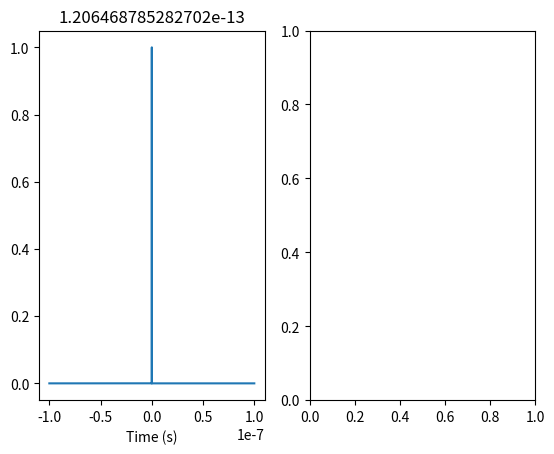

Write the Python code that produced this figure. (Note: this script raises an exception after producing the figure.)
"""

This package uses a shifted carrier to make the calculations easier.


"""
from dataclasses import dataclass

import numpy as np
import matplotlib.pyplot as plt
import scipy as sp


pi = np.pi
c = sp.constants.c

def fwhm_to_sigma(fwhm):
    return fwhm / ( 2 * np.sqrt(np.log(2)))

def find_fwhm(t, f):
    f = np.abs(f)**2
    half_max = np.max(f) / 2.0
    
    # Find indices above half max
    above_half = np.where(f >= half_max)[0]
    left_idx, right_idx = above_half[0], above_half[-1]
    
    # Linear interpolation at the half-maximum crossing points
    left_x = np.interp(half_max, f[left_idx-1:left_idx+1], t[left_idx-1:left_idx+1])
    right_x = np.interp(half_max, f[right_idx:right_idx+2][::-1], t[right_idx:right_idx+2][::-1])
    
    return right_x - left_x

def wavelength_to_ang_freq(wavelength):
    """
    Convert wavelength to angular frequency.

    Parameters
    ----------
    wavelength : float or array_like
        Wavelength in meters.

    Returns
    -------
    float or ndarray
        Angular frequency in radians per second.

    Raises
    ------
    ZeroDivisionError
        If `wavelength` is zero.

    Notes
    -----
    The relationship between wavelength and angular frequency is given by:

        omega = (2 * pi * c) / wavelength

    where `c` is the speed of light in a vacuum and `omega` is the angular
    frequency in rad/s.

    Examples
    --------
    >>> wavelength_to_ang_freq(500e-9)
    3.76610739343729e+15
    """
    return 2 * pi * c / wavelength

def TBP_limited_length(wavelength, fwhm_wavelength):
    """
    Calculate the transform-limited pulse duration for a Gaussian pulse.

    Parameters
    ----------
    wavelength : float or array_like
        Central wavelength in meters.
    fwhm_wavelength : float or array_like
        Full width at half maximum (FWHM) of the spectral wavelength in meters.

    Returns
    -------
    float or ndarray
        Transform-limited (TBP-limited) pulse duration (FWHM) in seconds.

    Notes
    -----
    For a Gaussian-shaped pulse, the lower bound of the Time-Bandwidth Product (TBP)
    relates the temporal duration (delta_t) and frequency bandwidth (delta_nu):

        delta_t * delta_nu = (2 * ln(2)) / pi ≈ 0.441

    This function rearranges the formula to solve for the shortest physically 
    achievable pulse duration (delta_t) given a spectral bandwidth.

    See Also
    --------
    wavelength_fwhm_to_ang_freq_fwhm : Convert spectral FWHM to angular frequency FWHM.
    """
    delta_nu = wavelength_fwhm_to_ang_freq_fwhm(wavelength, fwhm_wavelength) / (2 * pi)
    return 2 * np.log(2) / (pi * delta_nu)


def wavelength_fwhm_to_ang_freq_fwhm(wavelength, fwhm_wavelength):
    """
    Convert a wavelength spectral FWHM to an angular frequency FWHM.

    Calculates the spectral width in angular frequency by taking the absolute
    difference between the angular frequencies evaluated at the upper and 
    lower wavelength bounds.

    Parameters
    ----------
    wavelength : float or array_like
        Central wavelength in meters.
    fwhm_wavelength : float or array_like
        Full width at half maximum (FWHM) of the wavelength spectrum in meters.

    Returns
    -------
    float or ndarray
        Angular frequency FWHM in radians per second.

    See Also
    --------
    wavelength_to_ang_freq : Convert central wavelength to angular frequency.
    TBP_limited_length : Calculate transform-limited pulse duration using this FWHM.

    Notes
    -----
    This function calculates the exact angular frequency bandwidth from the upper
    and lower spectral limits rather than using the first-order derivative 
    approximation:

        delta_omega ≈ (2 * pi * c / wavelength**2) * delta_lambda
    """
    ang_freq_1 = wavelength_to_ang_freq(wavelength - fwhm_wavelength / 2)
    ang_freq_2 = wavelength_to_ang_freq(wavelength + fwhm_wavelength / 2)

    return np.abs(ang_freq_2 - ang_freq_1)

def gaussian_profile(t, a, b, c):
    """
    Calculate a Gaussian profile.

    Parameters
    ----------
    t : float or array_like
        Independent variable (e.g., time or position).
    a : float
        Amplitude (peak height) of the Gaussian.
    b : float
        Center position (mean or peak location) of the Gaussian.
    c : float
        Width parameter (standard deviation, sigma) of the Gaussian.

    Returns
    -------
    float or ndarray
        Evaluated Gaussian profile at `t`.

    Notes
    -----
    The Gaussian profile is defined as:

        f(t) = a * exp(-(t - b)**2 / (2 * c**2))

    The Full Width at Half Maximum (FWHM) is related to parameter `c` by:

        FWHM = 2 * sqrt(2 * ln(2)) * c ≈ 2.3548 * c
    """
    return a * np.exp(-(t - b) ** 2 / (2 * c **2 ))

def time_to_freq_fft(t, f):
    """
    Convert a time-domain field envelope to the frequency domain using the FFT.

    Parameters
    ----------
    t : array_like
        Equally spaced 1D array of time points in seconds.
    f : array_like
        1D real or complex array representing the electric field envelope in 
        the time domain.

    Returns
    -------
    omega : ndarray
        1D array of relative angular frequencies in radians per second (rad/s), 
        centered at zero.
    E_omega : ndarray
        1D complex array representing the spectral envelope in the frequency domain.

    Notes
    -----
    This function approximates the continuous Fourier transform:

        E(omega) = integral_{-inf}^{inf} f(t) * exp(-i * omega * t) dt

    Key numerical details applied:
    - `np.fft.ifftshift(f)` shifts t = 0 to index 0 prior to FFT to eliminate 
      artificial linear phase slopes.
    - `np.fft.fftshift` centers zero angular frequency (omega = 0) at the array midpoint.
    - Multiplication by time step `dt` scales the discrete transform to preserve 
      physical units.
    """
    n_points = len(t)
    dt = t[1] - t[0]

    freqs = np.fft.fftfreq(n_points, d=dt)
    omega = 2 * pi * np.fft.fftshift(freqs)

    E_omega = np.fft.fftshift(np.fft.fft(np.fft.ifftshift(f))) * dt

    return omega, E_omega

def freq_to_time_fft(omega, F):
    """
    Convert a spectral envelope from frequency domain to time domain using IFFT.

    Parameters
    ----------
    omega : array_like
        Equally spaced 1D array of relative angular frequencies in rad/s,
        centered at zero.
    F : array_like
        1D complex array representing the spectral envelope in the frequency domain.

    Returns
    -------
    t : ndarray
        1D array of time points in seconds, centered at zero.
    f : ndarray
        1D complex array representing the field envelope in the time domain.

    Notes
    -----
    This function evaluates the continuous inverse Fourier transform:

        f(t) = (1 / (2 * pi)) * integral_{-inf}^{inf} F(omega) * exp(i * omega * t) d_omega

    Detailed breakdown of the transformation chain 
    `np.fft.fftshift(np.fft.ifft(np.fft.ifftshift(F))) / dt`:

    1. `np.fft.ifftshift(F)`
       Un-shifts the input spectrum `F`. Standard FFT functions expect the 0 Hz bin 
       at index 0, but `F` is centered (0 Hz at index N//2). `ifftshift` moves 
       zero frequency back to index 0 so the IFFT algorithm interprets phase 
       and frequency correctly.

    2. `np.fft.ifft(...)`
       Executes the Inverse Discrete Fourier Transform (IDFT) on the un-shifted 
       spectrum, converting the frequency data back into the time domain.

    3. `np.fft.fftshift(...)`
       Shifts the resulting time-domain output array so that t = 0 is moved 
       from index 0 back to the center of the array (index N//2), aligning with 
       the centered time vector `t`.

    4. `/ dt`
       Normalizes the discrete output. Dividing by `dt` inverts the `* dt` scaling 
       applied in `time_to_freq_fft`, matching continuous Fourier integral units 
       and ensuring exact amplitude/energy conservation during round trips.
    """
    n_points = len(omega)
    d_omega = omega[1] - omega[0]

    df = d_omega / (2 * pi)
    dt = 1 / (n_points * df)
    t = np.fft.fftshift(np.fft.fftfreq(n_points, d=df))

    f = np.fft.fftshift(np.fft.ifft(np.fft.ifftshift(F))) / dt

    return t, f

@dataclass
class pulse_stretch_class:
    center_lambda: float = 256e-9  # meter
    fwhm_lambda: float = 0.8e-9  # meter
    gdd_init: float = 0  # s^2

    n_points: int = 2 ** 24  # []
    t_max: float = 100e-9  # second

    def __post_init__(self):
        self.t, self.f, self.omega, self.F = self.init_arrays()
        if self.gdd_init != 0 :
            self.apply_GDD(self.gdd_init)

    def __str__(self):
        str_str = f"Center Wavelength: {self.center_lambda*1e9} nm\n"
        str_str += f"Initial FWHM Wavelength: {self.fwhm_lambda*1e9} nm\n"
        str_str += f"Initial GDD: {self.gdd_init}\n"
        return str_str

    def init_arrays(self):
        # Time Domain
        dt = (2 * self.t_max) / self.n_points
        t = np.linspace(-self.t_max, self.t_max, self.n_points, endpoint=False)
        c = fwhm_to_sigma(TBP_limited_length(self.center_lambda, self.fwhm_lambda))
        f = gaussian_profile(t, 1, 0, c).astype(np.complex128)

        # Frequency Domain
        omega, F = time_to_freq_fft(t, f)

        return t, f, omega, F 

    def apply_GDD(self, GDD):
        F_in = self.F
        F_out = F_in * np.exp(-1j * GDD * self.omega ** 2 / 2)

        self.F = F_out

        self.t, self.f = freq_to_time_fft(self.omega, self.F)

    def plot_pulse(self):
        fig, ax = plt.subplots(1, 2)
        title=f"{find_fwhm(self.t, self.f)}"
        ax[0].plot(self.t, np.abs(self.f)**2/np.max(np.abs(self.f)**2))
        ax[0].set_xlabel('Time (s)')
        ax[0].set_title(title)
        ax[1].plot(self.omega, np.abs(self.F)**2/np.max(np.abs(self.F)**2))
        plt.show()

    def get_fwhm(self):
        return find_fwhm(self.t, self.f)



def main():
    """Main method."""
    test_class = pulse_stretch_class()
    test_class.plot_pulse()
    test_class.apply_GDD(5e-22)
    test_class.plot_pulse()

    print(test_class)


if __name__ == "__main__":
    main()
